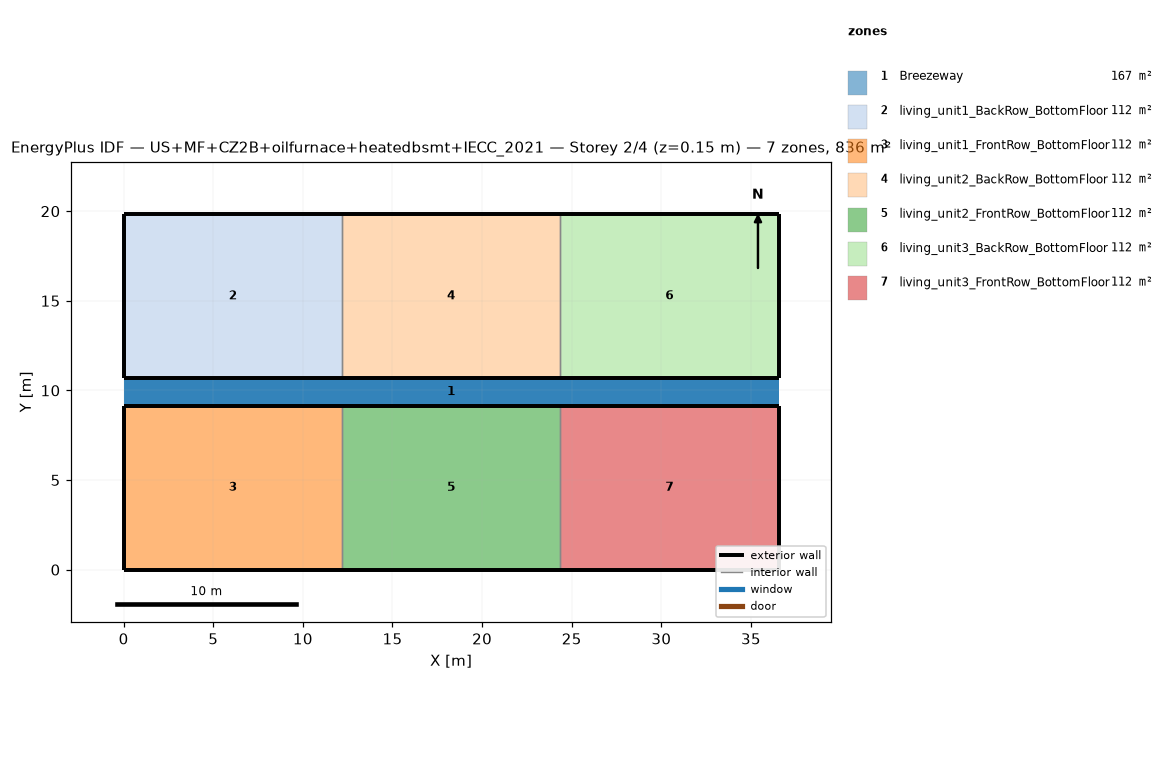
=== STOREY PLAN SPEC (per zone: floor XY polygon, exterior-wall plan segments, windows/doors) ===
zone 1: Breezeway  (167.0 m²)
  floor: (36.54, 9.16) (0.00, 9.16) (0.00, 10.68) (36.54, 10.68)
  floor: (36.54, 9.16) (0.00, 9.16) (0.00, 10.68) (36.54, 10.68)
  floor: (36.54, 9.16) (0.00, 9.16) (0.00, 10.68) (36.54, 10.68)
zone 2: living_unit1_BackRow_BottomFloor  (111.5 m²)
  floor: (12.18, 10.68) (0.00, 10.68) (0.00, 19.84) (12.18, 19.84)
  exterior wall: (0.00, 10.68) – (12.18, 10.68)  [12.2 m]
  exterior wall: (12.18, 19.84) – (0.00, 19.84)  [12.2 m]
  exterior wall: (0.00, 19.84) – (0.00, 10.68)  [9.2 m]
  interior walls: 1
zone 3: living_unit1_FrontRow_BottomFloor  (111.5 m²)
  floor: (12.18, 0.00) (0.00, 0.00) (0.00, 9.16) (12.18, 9.16)
  exterior wall: (0.00, 0.00) – (12.18, 0.00)  [12.2 m]
  exterior wall: (12.18, 9.16) – (0.00, 9.16)  [12.2 m]
  exterior wall: (0.00, 9.16) – (0.00, 0.00)  [9.2 m]
  interior walls: 1
zone 4: living_unit2_BackRow_BottomFloor  (111.5 m²)
  floor: (24.36, 10.68) (12.18, 10.68) (12.18, 19.84) (24.36, 19.84)
  exterior wall: (12.18, 10.68) – (24.36, 10.68)  [12.2 m]
  exterior wall: (24.36, 19.84) – (12.18, 19.84)  [12.2 m]
  interior walls: 2
zone 5: living_unit2_FrontRow_BottomFloor  (111.5 m²)
  floor: (24.36, 0.00) (12.18, 0.00) (12.18, 9.16) (24.36, 9.16)
  exterior wall: (12.18, 0.00) – (24.36, 0.00)  [12.2 m]
  exterior wall: (24.36, 9.16) – (12.18, 9.16)  [12.2 m]
  interior walls: 2
zone 6: living_unit3_BackRow_BottomFloor  (111.5 m²)
  floor: (36.54, 10.68) (24.36, 10.68) (24.36, 19.84) (36.54, 19.84)
  exterior wall: (24.36, 10.68) – (36.54, 10.68)  [12.2 m]
  exterior wall: (36.54, 10.68) – (36.54, 19.84)  [9.2 m]
  exterior wall: (36.54, 19.84) – (24.36, 19.84)  [12.2 m]
  interior walls: 1
zone 7: living_unit3_FrontRow_BottomFloor  (111.5 m²)
  floor: (36.54, 0.00) (24.36, 0.00) (24.36, 9.16) (36.54, 9.16)
  exterior wall: (24.36, 0.00) – (36.54, 0.00)  [12.2 m]
  exterior wall: (36.54, 0.00) – (36.54, 9.16)  [9.2 m]
  exterior wall: (36.54, 9.16) – (24.36, 9.16)  [12.2 m]
  interior walls: 1

=== DERIVED (storey summary) ===
Building: US+MF+CZ2B+oilfurnace+heatedbsmt+IECC_2021
Storey: 2 of 4  (floor level z = 0.15 m)
Storey gross floor area: 836.2 m²
Zones on this storey: 7
  - Breezeway: floor 167.0 m²
  - living_unit1_BackRow_BottomFloor: floor 111.5 m²; exterior wall 33.5 m (86.9 m²); WWR 0.0%
  - living_unit1_FrontRow_BottomFloor: floor 111.5 m²; exterior wall 33.5 m (86.9 m²); WWR 0.0%
  - living_unit2_BackRow_BottomFloor: floor 111.5 m²; exterior wall 24.4 m (63.1 m²); WWR 0.0%
  - living_unit2_FrontRow_BottomFloor: floor 111.5 m²; exterior wall 24.4 m (63.1 m²); WWR 0.0%
  - living_unit3_BackRow_BottomFloor: floor 111.5 m²; exterior wall 33.5 m (86.9 m²); WWR 0.0%
  - living_unit3_FrontRow_BottomFloor: floor 111.5 m²; exterior wall 33.5 m (86.9 m²); WWR 0.0%
Zone adjacency (shared interzone walls):
  - living_unit1_BackRow_BottomFloor ↔ living_unit2_BackRow_BottomFloor
  - living_unit1_FrontRow_BottomFloor ↔ living_unit2_FrontRow_BottomFloor
  - living_unit2_BackRow_BottomFloor ↔ living_unit3_BackRow_BottomFloor
  - living_unit2_FrontRow_BottomFloor ↔ living_unit3_FrontRow_BottomFloor